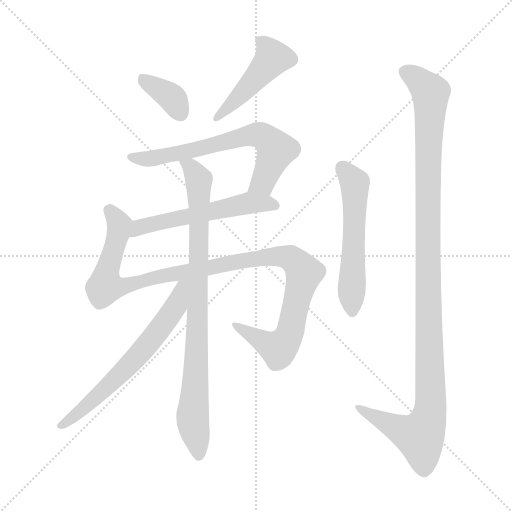
t = 0.00 s
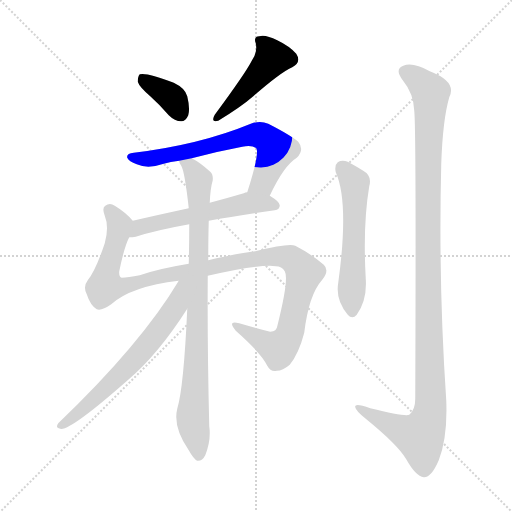
t = 1.48 s
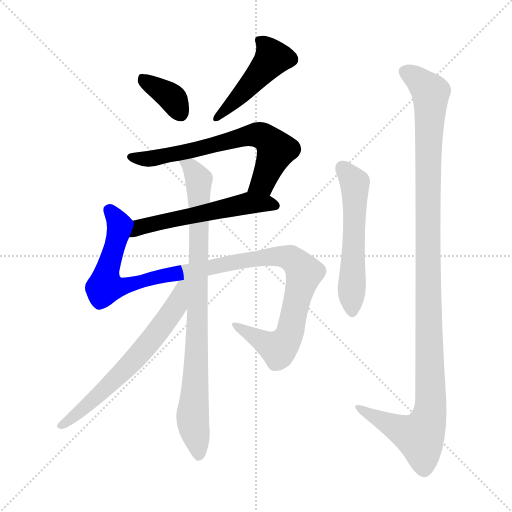
t = 2.96 s
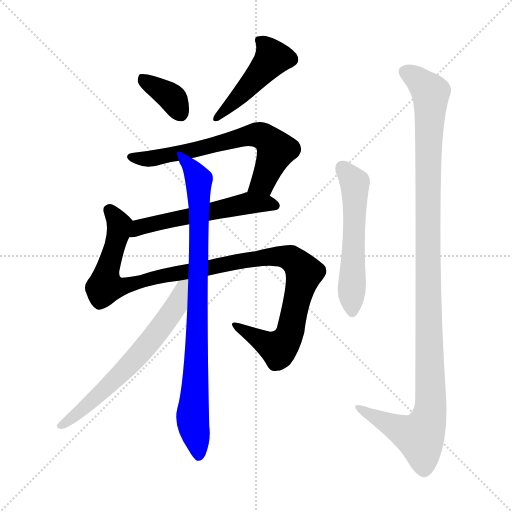
t = 4.44 s
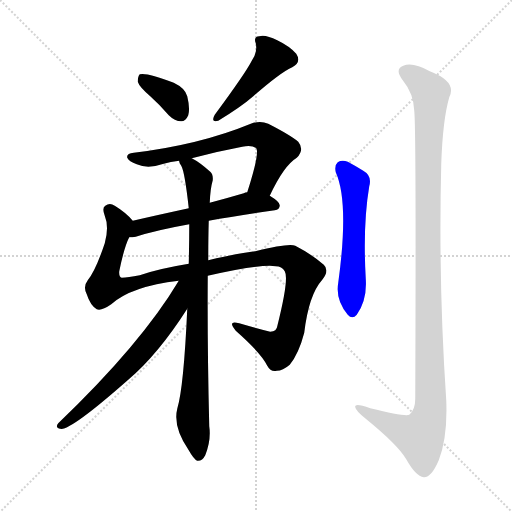
t = 5.92 s
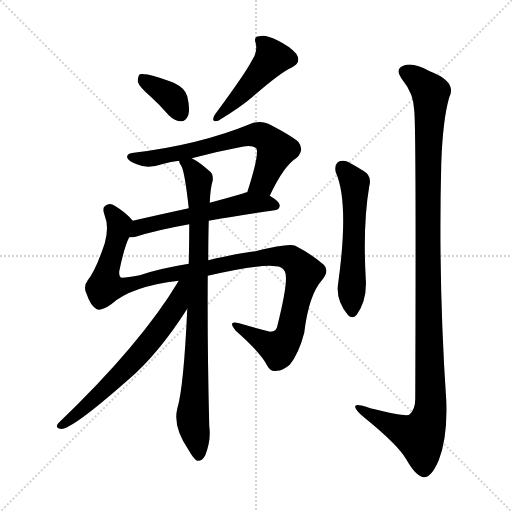
t = 7.39 s

The animated SVG that drew these frames (rendered in a browser with its animation timeline set to each time). Animation: 9 CSS @keyframes rules; one cycle of 7.39 s.

<svg version="1.1" viewBox="0 0 1024 1024" xmlns="http://www.w3.org/2000/svg">
  <g stroke="lightgray" stroke-dasharray="1,1" stroke-width="1" transform="scale(4, 4)">
    <line x1="0" y1="0" x2="256" y2="256"></line>
    <line x1="256" y1="0" x2="0" y2="256"></line>
    <line x1="128" y1="0" x2="128" y2="256"></line>
    <line x1="0" y1="128" x2="256" y2="128"></line>
  </g>
<g transform="scale(1, -1) translate(0, -900)">
   <style type="text/css">
    @keyframes keyframes0 {
      from {
       stroke: blue;
       stroke-dashoffset: 363;
       stroke-width: 128;
       }
       54% {
       animation-timing-function: step-end;
       stroke: blue;
       stroke-dashoffset: 0;
       stroke-width: 128;
       }
       to {
       stroke: black;
       stroke-width: 1024;
       }
       }
       #make-me-a-hanzi-animation-0 {
         animation: keyframes0 0.545410s both;
         animation-delay: 0.000000s;
         animation-timing-function: linear;
       }
    @keyframes keyframes1 {
      from {
       stroke: blue;
       stroke-dashoffset: 449;
       stroke-width: 128;
       }
       59% {
       animation-timing-function: step-end;
       stroke: blue;
       stroke-dashoffset: 0;
       stroke-width: 128;
       }
       to {
       stroke: black;
       stroke-width: 1024;
       }
       }
       #make-me-a-hanzi-animation-1 {
         animation: keyframes1 0.615397s both;
         animation-delay: 0.545410s;
         animation-timing-function: linear;
       }
    @keyframes keyframes2 {
      from {
       stroke: blue;
       stroke-dashoffset: 658;
       stroke-width: 128;
       }
       68% {
       animation-timing-function: step-end;
       stroke: blue;
       stroke-dashoffset: 0;
       stroke-width: 128;
       }
       to {
       stroke: black;
       stroke-width: 1024;
       }
       }
       #make-me-a-hanzi-animation-2 {
         animation: keyframes2 0.785482s both;
         animation-delay: 1.160807s;
         animation-timing-function: linear;
       }
    @keyframes keyframes3 {
      from {
       stroke: blue;
       stroke-dashoffset: 554;
       stroke-width: 128;
       }
       64% {
       animation-timing-function: step-end;
       stroke: blue;
       stroke-dashoffset: 0;
       stroke-width: 128;
       }
       to {
       stroke: black;
       stroke-width: 1024;
       }
       }
       #make-me-a-hanzi-animation-3 {
         animation: keyframes3 0.700846s both;
         animation-delay: 1.946289s;
         animation-timing-function: linear;
       }
    @keyframes keyframes4 {
      from {
       stroke: blue;
       stroke-dashoffset: 1091;
       stroke-width: 128;
       }
       78% {
       animation-timing-function: step-end;
       stroke: blue;
       stroke-dashoffset: 0;
       stroke-width: 128;
       }
       to {
       stroke: black;
       stroke-width: 1024;
       }
       }
       #make-me-a-hanzi-animation-4 {
         animation: keyframes4 1.137858s both;
         animation-delay: 2.647135s;
         animation-timing-function: linear;
       }
    @keyframes keyframes5 {
      from {
       stroke: blue;
       stroke-dashoffset: 858;
       stroke-width: 128;
       }
       74% {
       animation-timing-function: step-end;
       stroke: blue;
       stroke-dashoffset: 0;
       stroke-width: 128;
       }
       to {
       stroke: black;
       stroke-width: 1024;
       }
       }
       #make-me-a-hanzi-animation-5 {
         animation: keyframes5 0.948242s both;
         animation-delay: 3.784993s;
         animation-timing-function: linear;
       }
    @keyframes keyframes6 {
      from {
       stroke: blue;
       stroke-dashoffset: 641;
       stroke-width: 128;
       }
       68% {
       animation-timing-function: step-end;
       stroke: blue;
       stroke-dashoffset: 0;
       stroke-width: 128;
       }
       to {
       stroke: black;
       stroke-width: 1024;
       }
       }
       #make-me-a-hanzi-animation-6 {
         animation: keyframes6 0.771647s both;
         animation-delay: 4.733236s;
         animation-timing-function: linear;
       }
    @keyframes keyframes7 {
      from {
       stroke: blue;
       stroke-dashoffset: 555;
       stroke-width: 128;
       }
       64% {
       animation-timing-function: step-end;
       stroke: blue;
       stroke-dashoffset: 0;
       stroke-width: 128;
       }
       to {
       stroke: black;
       stroke-width: 1024;
       }
       }
       #make-me-a-hanzi-animation-7 {
         animation: keyframes7 0.701660s both;
         animation-delay: 5.504883s;
         animation-timing-function: linear;
       }
    @keyframes keyframes8 {
      from {
       stroke: blue;
       stroke-dashoffset: 1151;
       stroke-width: 128;
       }
       79% {
       animation-timing-function: step-end;
       stroke: blue;
       stroke-dashoffset: 0;
       stroke-width: 128;
       }
       to {
       stroke: black;
       stroke-width: 1024;
       }
       }
       #make-me-a-hanzi-animation-8 {
         animation: keyframes8 1.186686s both;
         animation-delay: 6.206543s;
         animation-timing-function: linear;
       }
</style>
<path d="M 300.5 707.5 Q 318.5 691.5 337.5 669.5 Q 349.5 657.5 362.5 657.5 Q 371.5 657.5 376.5 669.5 Q 380.5 682.5 374.5 707.5 Q 370.5 723.5 347.5 734.5 Q 293.5 755.5 279.5 751.5 Q 275.5 747.5 275.5 736.5 Q 278.5 726.5 300.5 707.5 Z" fill="lightgray"></path> 
<path d="M 503.5 778.5 Q 491.5 754.5 429.5 670.5 Q 420.5 654.5 436.5 658.5 Q 482.5 686.5 506.5 707.5 Q 561.5 755.5 584.5 765.5 Q 603.5 775.5 592.5 792.5 Q 579.5 807.5 554.5 819.5 Q 530.5 831.5 518.5 827.5 Q 506.5 826.5 511.5 813.5 Q 515.5 795.5 503.5 778.5 Z" fill="lightgray"></path> 
<path d="M 539.5 508.5 Q 567.5 568.5 593.5 584.5 Q 609.5 600.5 596.5 616.5 Q 581.5 629.5 536.5 652.5 Q 520.5 659.5 501.5 652.5 Q 399.5 610.5 267.5 594.5 Q 252.5 593.5 254.5 584.5 Q 257.5 577.5 273.5 571.5 Q 295.5 561.5 327.5 572.5 Q 340.5 576.5 358.5 578.5 L 383.5 583.5 Q 431.5 596.5 484.5 606.5 Q 503.5 610.5 512.5 603.5 Q 519.5 593.5 494.5 515.5 C 485.5 486.5 526.5 481.5 539.5 508.5 Z" fill="lightgray"></path> 
<path d="M 417.5 458.5 Q 474.5 468.5 549.5 479.5 Q 559.5 480.5 559.5 489.5 Q 559.5 496.5 539.5 508.5 L 494.5 515.5 Q 490.5 515.5 487.5 513.5 Q 453.5 503.5 419.5 494.5 L 377.5 483.5 Q 317.5 470.5 265.5 458.5 C 236.5 451.5 228.5 423.5 258.5 425.5 Q 264.5 425.5 271.5 426.5 Q 311.5 439.5 378.5 451.5 L 417.5 458.5 Z" fill="lightgray"></path> 
<path d="M 415.5 348.5 Q 523.5 372.5 551.5 367.5 Q 563.5 367.5 569.5 357.5 Q 578.5 342.5 554.5 247.5 Q 553.5 237.5 540.5 236.5 Q 512.5 243.5 478.5 253.5 Q 453.5 260.5 471.5 238.5 Q 523.5 192.5 534.5 168.5 Q 541.5 155.5 553.5 158.5 Q 565.5 158.5 579.5 170.5 Q 597.5 192.5 608.5 234.5 Q 617.5 310.5 644.5 340.5 Q 659.5 359.5 647.5 370.5 Q 623.5 391.5 590.5 408.5 Q 578.5 414.5 510.5 397.5 Q 480.5 394.5 416.5 379.5 L 377.5 372.5 Q 316.5 362.5 279.5 349.5 Q 255.5 345.5 243.5 344.5 Q 237.5 345.5 238.5 357.5 Q 248.5 406.5 258.5 425.5 C 269.5 453.5 269.5 454.5 265.5 458.5 Q 252.5 474.5 229.5 488.5 Q 219.5 495.5 210.5 488.5 Q 203.5 484.5 209.5 468.5 Q 218.5 446.5 209.5 413.5 Q 191.5 359.5 175.5 339.5 Q 165.5 326.5 173.5 311.5 Q 180.5 289.5 193.5 281.5 Q 202.5 277.5 222.5 291.5 Q 262.5 327.5 357.5 338.5 L 415.5 348.5 Z" fill="lightgray"></path> 
<path d="M 374.5 282.5 Q 367.5 125.5 354.5 82.5 Q 345.5 46.5 377.5 -0.5 Q 387.5 -18.5 394.5 -21.5 Q 404.5 -22.5 410.5 -10.5 Q 422.5 19.5 418.5 47.5 Q 414.5 210.5 415.5 348.5 L 416.5 379.5 Q 416.5 424.5 417.5 458.5 L 419.5 494.5 Q 420.5 522.5 425.5 539.5 Q 426.5 551.5 420.5 556.5 Q 399.5 575.5 383.5 583.5 C 358.5 599.5 347.5 605.5 358.5 578.5 Q 357.5 575.5 362.5 568.5 Q 369.5 556.5 377.5 483.5 L 378.5 451.5 Q 378.5 415.5 377.5 372.5 L 374.5 282.5 Z" fill="lightgray"></path> 
<path d="M 357.5 338.5 Q 282.5 212.5 116.5 53.5 Q 109.5 44.5 120.5 42.5 Q 138.5 36.5 256.5 140.5 Q 316.5 191.5 374.5 282.5 C 419.5 352.5 373.5 364.5 357.5 338.5 Z" fill="lightgray"></path> 
<path d="M 671.5 555.5 Q 698.5 495.5 676.5 334.5 Q 670.5 300.5 695.5 270.5 Q 704.5 260.5 713.5 270.5 Q 734.5 300.5 731.5 342.5 Q 725.5 450.5 738.5 527.5 Q 744.5 548.5 726.5 558.5 Q 710.5 568.5 695.5 576.5 Q 683.5 580.5 675.5 575.5 Q 668.5 569.5 671.5 555.5 Z" fill="lightgray"></path> 
<path d="M 828.5 678.5 Q 832.5 642.5 830.5 102.5 Q 830.5 80.5 818.5 70.5 Q 809.5 66.5 740.5 83.5 Q 707.5 95.5 710.5 85.5 Q 711.5 78.5 731.5 62.5 Q 795.5 10.5 812.5 -18.5 Q 831.5 -52.5 847.5 -54.5 Q 862.5 -55.5 877.5 -20.5 Q 895.5 25.5 892.5 99.5 Q 876.5 334.5 882.5 572.5 Q 885.5 660.5 898.5 705.5 Q 914.5 736.5 859.5 757.5 Q 825.5 776.5 806.5 768.5 Q 788.5 761.5 805.5 739.5 Q 827.5 712.5 828.5 678.5 Z" fill="lightgray"></path> 
      <clipPath id="make-me-a-hanzi-clip-0">
      <path d="M 300.5 707.5 Q 318.5 691.5 337.5 669.5 Q 349.5 657.5 362.5 657.5 Q 371.5 657.5 376.5 669.5 Q 380.5 682.5 374.5 707.5 Q 370.5 723.5 347.5 734.5 Q 293.5 755.5 279.5 751.5 Q 275.5 747.5 275.5 736.5 Q 278.5 726.5 300.5 707.5 Z" fill="lightgray"></path>
      </clipPath>
      <path clip-path="url(#make-me-a-hanzi-clip-0)" d="M 283.5 742.5 L 340.5 707.5 L 361.5 673.5 " fill="none" id="make-me-a-hanzi-animation-0" stroke-dasharray="235 470" stroke-linecap="round"></path>

      <clipPath id="make-me-a-hanzi-clip-1">
      <path d="M 503.5 778.5 Q 491.5 754.5 429.5 670.5 Q 420.5 654.5 436.5 658.5 Q 482.5 686.5 506.5 707.5 Q 561.5 755.5 584.5 765.5 Q 603.5 775.5 592.5 792.5 Q 579.5 807.5 554.5 819.5 Q 530.5 831.5 518.5 827.5 Q 506.5 826.5 511.5 813.5 Q 515.5 795.5 503.5 778.5 Z" fill="lightgray"></path>
      </clipPath>
      <path clip-path="url(#make-me-a-hanzi-clip-1)" d="M 524.5 815.5 L 544.5 782.5 L 440.5 668.5 " fill="none" id="make-me-a-hanzi-animation-1" stroke-dasharray="321 642" stroke-linecap="round"></path>

      <clipPath id="make-me-a-hanzi-clip-2">
      <path d="M 539.5 508.5 Q 567.5 568.5 593.5 584.5 Q 609.5 600.5 596.5 616.5 Q 581.5 629.5 536.5 652.5 Q 520.5 659.5 501.5 652.5 Q 399.5 610.5 267.5 594.5 Q 252.5 593.5 254.5 584.5 Q 257.5 577.5 273.5 571.5 Q 295.5 561.5 327.5 572.5 Q 340.5 576.5 358.5 578.5 L 383.5 583.5 Q 431.5 596.5 484.5 606.5 Q 503.5 610.5 512.5 603.5 Q 519.5 593.5 494.5 515.5 C 485.5 486.5 526.5 481.5 539.5 508.5 Z" fill="lightgray"></path>
      </clipPath>
      <path clip-path="url(#make-me-a-hanzi-clip-2)" d="M 262.5 585.5 L 315.5 584.5 L 502.5 630.5 L 519.5 629.5 L 532.5 624.5 L 552.5 599.5 L 525.5 535.5 L 503.5 525.5 " fill="none" id="make-me-a-hanzi-animation-2" stroke-dasharray="530 1060" stroke-linecap="round"></path>

      <clipPath id="make-me-a-hanzi-clip-3">
      <path d="M 417.5 458.5 Q 474.5 468.5 549.5 479.5 Q 559.5 480.5 559.5 489.5 Q 559.5 496.5 539.5 508.5 L 494.5 515.5 Q 490.5 515.5 487.5 513.5 Q 453.5 503.5 419.5 494.5 L 377.5 483.5 Q 317.5 470.5 265.5 458.5 C 236.5 451.5 228.5 423.5 258.5 425.5 Q 264.5 425.5 271.5 426.5 Q 311.5 439.5 378.5 451.5 L 417.5 458.5 Z" fill="lightgray"></path>
      </clipPath>
      <path clip-path="url(#make-me-a-hanzi-clip-3)" d="M 264.5 429.5 L 279.5 445.5 L 486.5 491.5 L 529.5 494.5 L 549.5 489.5 " fill="none" id="make-me-a-hanzi-animation-3" stroke-dasharray="426 852" stroke-linecap="round"></path>

      <clipPath id="make-me-a-hanzi-clip-4">
      <path d="M 415.5 348.5 Q 523.5 372.5 551.5 367.5 Q 563.5 367.5 569.5 357.5 Q 578.5 342.5 554.5 247.5 Q 553.5 237.5 540.5 236.5 Q 512.5 243.5 478.5 253.5 Q 453.5 260.5 471.5 238.5 Q 523.5 192.5 534.5 168.5 Q 541.5 155.5 553.5 158.5 Q 565.5 158.5 579.5 170.5 Q 597.5 192.5 608.5 234.5 Q 617.5 310.5 644.5 340.5 Q 659.5 359.5 647.5 370.5 Q 623.5 391.5 590.5 408.5 Q 578.5 414.5 510.5 397.5 Q 480.5 394.5 416.5 379.5 L 377.5 372.5 Q 316.5 362.5 279.5 349.5 Q 255.5 345.5 243.5 344.5 Q 237.5 345.5 238.5 357.5 Q 248.5 406.5 258.5 425.5 C 269.5 453.5 269.5 454.5 265.5 458.5 Q 252.5 474.5 229.5 488.5 Q 219.5 495.5 210.5 488.5 Q 203.5 484.5 209.5 468.5 Q 218.5 446.5 209.5 413.5 Q 191.5 359.5 175.5 339.5 Q 165.5 326.5 173.5 311.5 Q 180.5 289.5 193.5 281.5 Q 202.5 277.5 222.5 291.5 Q 262.5 327.5 357.5 338.5 L 415.5 348.5 Z" fill="lightgray"></path>
      </clipPath>
      <path clip-path="url(#make-me-a-hanzi-clip-4)" d="M 219.5 479.5 L 238.5 446.5 L 215.5 365.5 L 211.5 328.5 L 240.5 325.5 L 339.5 351.5 L 524.5 385.5 L 572.5 386.5 L 594.5 373.5 L 608.5 354.5 L 579.5 234.5 L 566.5 210.5 L 555.5 203.5 L 537.5 209.5 L 471.5 247.5 " fill="none" id="make-me-a-hanzi-animation-4" stroke-dasharray="963 1926" stroke-linecap="round"></path>

      <clipPath id="make-me-a-hanzi-clip-5">
      <path d="M 374.5 282.5 Q 367.5 125.5 354.5 82.5 Q 345.5 46.5 377.5 -0.5 Q 387.5 -18.5 394.5 -21.5 Q 404.5 -22.5 410.5 -10.5 Q 422.5 19.5 418.5 47.5 Q 414.5 210.5 415.5 348.5 L 416.5 379.5 Q 416.5 424.5 417.5 458.5 L 419.5 494.5 Q 420.5 522.5 425.5 539.5 Q 426.5 551.5 420.5 556.5 Q 399.5 575.5 383.5 583.5 C 358.5 599.5 347.5 605.5 358.5 578.5 Q 357.5 575.5 362.5 568.5 Q 369.5 556.5 377.5 483.5 L 378.5 451.5 Q 378.5 415.5 377.5 372.5 L 374.5 282.5 Z" fill="lightgray"></path>
      </clipPath>
      <path clip-path="url(#make-me-a-hanzi-clip-5)" d="M 365.5 575.5 L 381.5 566.5 L 397.5 542.5 L 398.5 388.5 L 385.5 71.5 L 396.5 -11.5 " fill="none" id="make-me-a-hanzi-animation-5" stroke-dasharray="730 1460" stroke-linecap="round"></path>

      <clipPath id="make-me-a-hanzi-clip-6">
      <path d="M 357.5 338.5 Q 282.5 212.5 116.5 53.5 Q 109.5 44.5 120.5 42.5 Q 138.5 36.5 256.5 140.5 Q 316.5 191.5 374.5 282.5 C 419.5 352.5 373.5 364.5 357.5 338.5 Z" fill="lightgray"></path>
      </clipPath>
      <path clip-path="url(#make-me-a-hanzi-clip-6)" d="M 372.5 334.5 L 363.5 327.5 L 351.5 286.5 L 285.5 198.5 L 216.5 126.5 L 122.5 49.5 " fill="none" id="make-me-a-hanzi-animation-6" stroke-dasharray="513 1026" stroke-linecap="round"></path>

      <clipPath id="make-me-a-hanzi-clip-7">
      <path d="M 671.5 555.5 Q 698.5 495.5 676.5 334.5 Q 670.5 300.5 695.5 270.5 Q 704.5 260.5 713.5 270.5 Q 734.5 300.5 731.5 342.5 Q 725.5 450.5 738.5 527.5 Q 744.5 548.5 726.5 558.5 Q 710.5 568.5 695.5 576.5 Q 683.5 580.5 675.5 575.5 Q 668.5 569.5 671.5 555.5 Z" fill="lightgray"></path>
      </clipPath>
      <path clip-path="url(#make-me-a-hanzi-clip-7)" d="M 683.5 565.5 L 709.5 534.5 L 704.5 276.5 " fill="none" id="make-me-a-hanzi-animation-7" stroke-dasharray="427 854" stroke-linecap="round"></path>

      <clipPath id="make-me-a-hanzi-clip-8">
      <path d="M 828.5 678.5 Q 832.5 642.5 830.5 102.5 Q 830.5 80.5 818.5 70.5 Q 809.5 66.5 740.5 83.5 Q 707.5 95.5 710.5 85.5 Q 711.5 78.5 731.5 62.5 Q 795.5 10.5 812.5 -18.5 Q 831.5 -52.5 847.5 -54.5 Q 862.5 -55.5 877.5 -20.5 Q 895.5 25.5 892.5 99.5 Q 876.5 334.5 882.5 572.5 Q 885.5 660.5 898.5 705.5 Q 914.5 736.5 859.5 757.5 Q 825.5 776.5 806.5 768.5 Q 788.5 761.5 805.5 739.5 Q 827.5 712.5 828.5 678.5 Z" fill="lightgray"></path>
      </clipPath>
      <path clip-path="url(#make-me-a-hanzi-clip-8)" d="M 812.5 753.5 L 829.5 745.5 L 861.5 714.5 L 855.5 500.5 L 859.5 71.5 L 840.5 26.5 L 797.5 41.5 L 729.5 75.5 L 727.5 82.5 L 716.5 83.5 " fill="none" id="make-me-a-hanzi-animation-8" stroke-dasharray="1023 2046" stroke-linecap="round"></path>

</g>
</svg>
